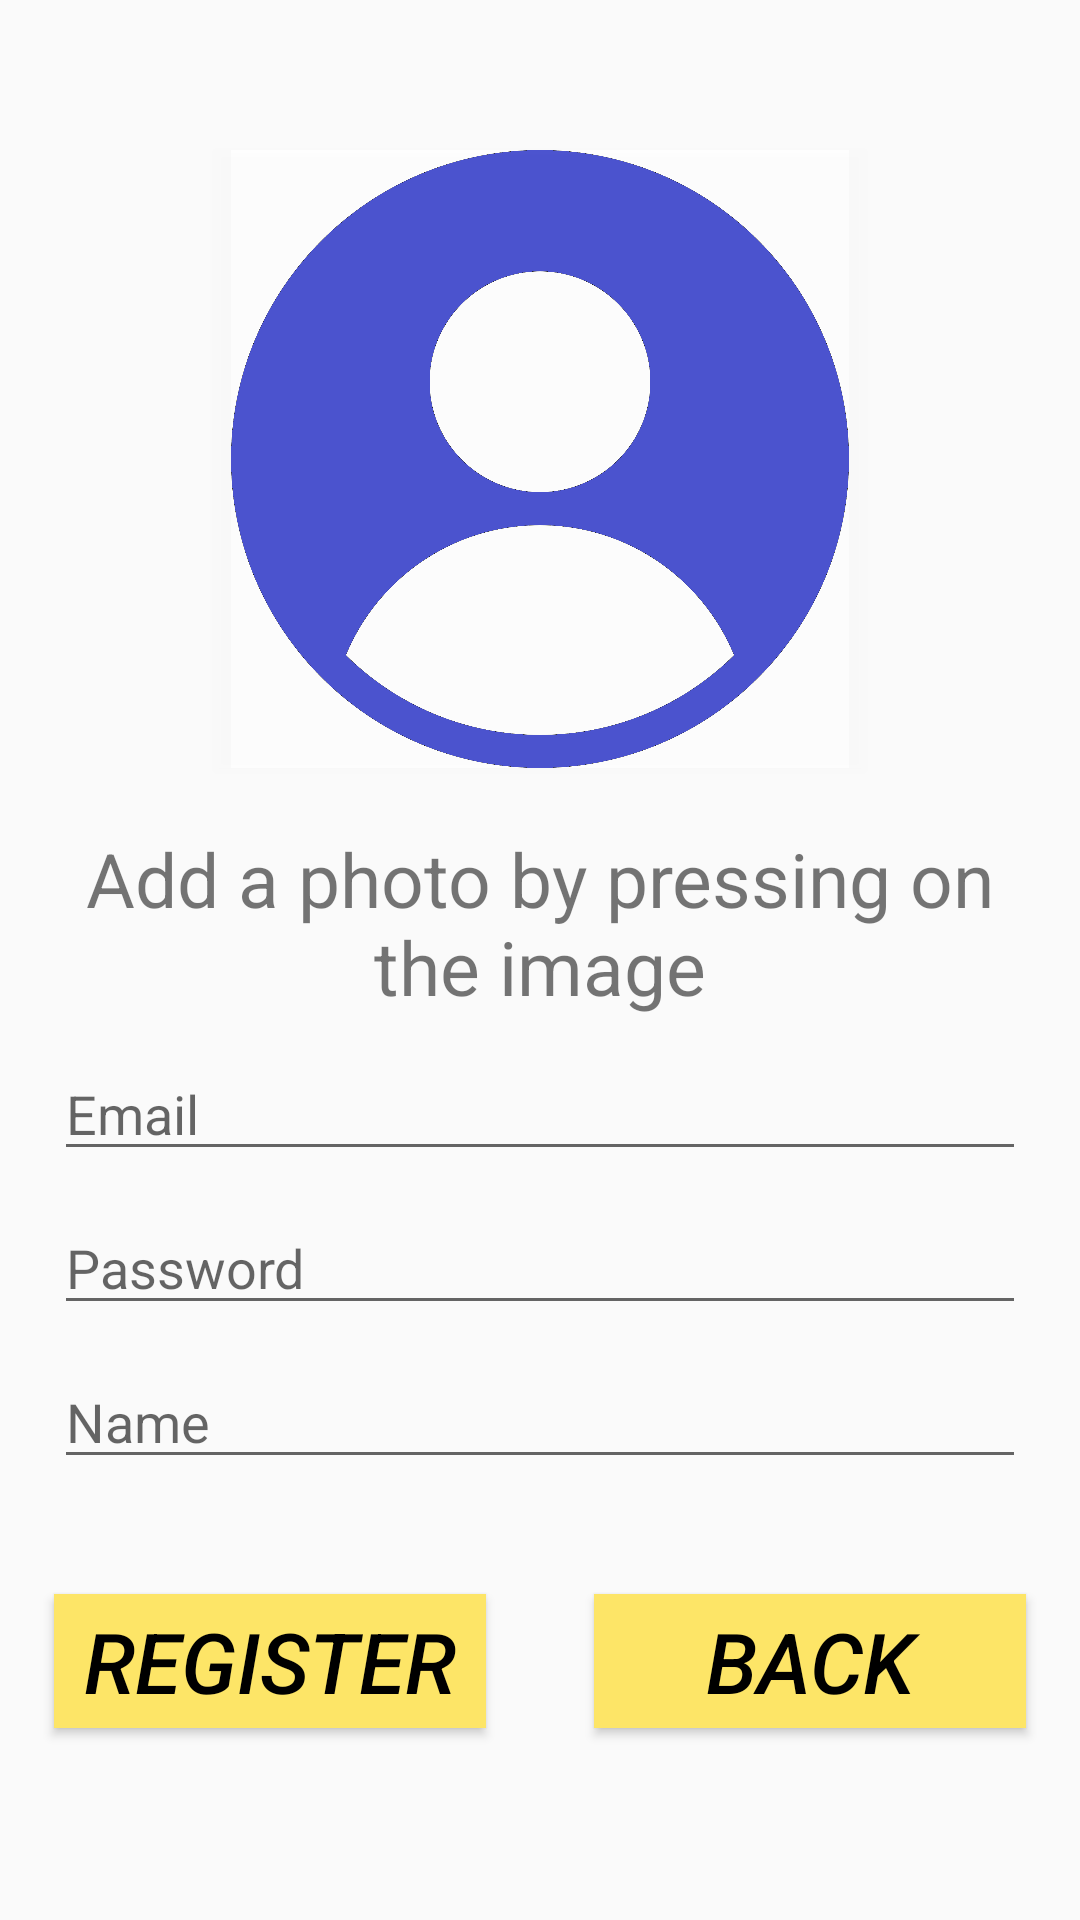

Here is an Android app screen rendered from its layout file. Give the layout XML and the strings, colors and styles it references.
<!-- AndroidManifest.xml: activity theme Theme.splash -->
<!-- res/layout/activity_register.xml -->
<?xml version="1.0" encoding="utf-8"?>
<androidx.constraintlayout.widget.ConstraintLayout
        xmlns:android="http://schemas.android.com/apk/res/android"
        xmlns:tools="http://schemas.android.com/tools"
        xmlns:app="http://schemas.android.com/apk/res-auto"
        android:layout_width="match_parent"
        android:layout_height="match_parent"
        tools:context="com.jorgeprieto.ui.LoginActicities.RegisterActivity">
    <androidx.constraintlayout.widget.Guideline
            android:id="@+id/gHor1"
            android:orientation="horizontal"
            android:layout_width="0dp"
            android:layout_height="wrap_content"
            app:layout_constraintGuide_percent="1"
            app:layout_constraintStart_toStartOf="parent"
            app:layout_constraintEnd_toEndOf="parent"/>

    <androidx.constraintlayout.widget.Guideline
            android:id="@+id/gHor2"
            android:orientation="horizontal"
            android:layout_width="0dp"
            android:layout_height="wrap_content"
            app:layout_constraintGuide_percent="0.4"
            app:layout_constraintStart_toStartOf="parent"
            app:layout_constraintEnd_toEndOf="parent"/>

    <androidx.constraintlayout.widget.Guideline
            android:id="@+id/gHor3"
            android:orientation="horizontal"
            android:layout_width="0dp"
            android:layout_height="wrap_content"
            app:layout_constraintStart_toStartOf="parent"
            app:layout_constraintEnd_toEndOf="parent" app:layout_constraintGuide_begin="50dp"/>

    <androidx.constraintlayout.widget.Guideline
            android:id="@+id/gHor4"
            android:orientation="horizontal"
            android:layout_width="0dp"
            android:layout_height="wrap_content"
            app:layout_constraintGuide_percent="0"
            app:layout_constraintStart_toStartOf="parent"
            app:layout_constraintEnd_toEndOf="parent"/>

    <androidx.constraintlayout.widget.Guideline
            android:id="@+id/gHor5"
            android:orientation="horizontal"
            android:layout_width="0dp"
            android:layout_height="wrap_content"
            app:layout_constraintGuide_percent="0.83"
            app:layout_constraintStart_toStartOf="parent"
            app:layout_constraintEnd_toEndOf="parent"/>

    <androidx.constraintlayout.widget.Guideline
            android:id="@+id/gHor6"
            android:orientation="horizontal"
            android:layout_width="0dp"
            android:layout_height="wrap_content"
            app:layout_constraintGuide_percent="0.9"
            app:layout_constraintStart_toStartOf="parent"
            app:layout_constraintEnd_toEndOf="parent"/>

    <androidx.constraintlayout.widget.Guideline
            android:id="@+id/gVer1"
            android:orientation="vertical"
            android:layout_width="0dp"
            android:layout_height="wrap_content"
            app:layout_constraintGuide_percent="0.05"
            app:layout_constraintStart_toStartOf="parent"
            app:layout_constraintEnd_toEndOf="parent"/>

    <androidx.constraintlayout.widget.Guideline
            android:id="@+id/gVer2"
            android:orientation="vertical"
            android:layout_width="0dp"
            android:layout_height="wrap_content"
            app:layout_constraintGuide_percent="0.2"
            app:layout_constraintStart_toStartOf="parent"
            app:layout_constraintEnd_toEndOf="parent"/>

    <androidx.constraintlayout.widget.Guideline
            android:id="@+id/gVer3"
            android:orientation="vertical"
            android:layout_width="0dp"
            android:layout_height="wrap_content"
            app:layout_constraintGuide_percent="0.5"
            app:layout_constraintStart_toStartOf="parent"
            app:layout_constraintEnd_toEndOf="parent"/>


    <androidx.constraintlayout.widget.Guideline
            android:id="@+id/gVer4"
            android:orientation="vertical"
            android:layout_width="0dp"
            android:layout_height="wrap_content"
            app:layout_constraintGuide_percent="0.8"
            app:layout_constraintStart_toStartOf="parent"
            app:layout_constraintEnd_toEndOf="parent"/>

    <androidx.constraintlayout.widget.Guideline
            android:id="@+id/gVer5"
            android:orientation="vertical"
            android:layout_width="0dp"
            android:layout_height="wrap_content"
            app:layout_constraintGuide_percent="0.95"
            app:layout_constraintStart_toStartOf="parent"
            app:layout_constraintEnd_toEndOf="parent"/>

    <androidx.constraintlayout.widget.Guideline
            android:id="@+id/gVer6"
            android:orientation="vertical"
            android:layout_width="0dp"
            android:layout_height="wrap_content"
            app:layout_constraintGuide_percent="0.45"
            app:layout_constraintStart_toStartOf="parent"
            app:layout_constraintEnd_toEndOf="parent"/>

    <androidx.constraintlayout.widget.Guideline
            android:id="@+id/gVer7"
            android:orientation="vertical"
            android:layout_width="0dp"
            android:layout_height="wrap_content"
            app:layout_constraintGuide_percent="0.55"
            app:layout_constraintStart_toStartOf="parent"
            app:layout_constraintEnd_toEndOf="parent"/>


    <ImageView
            android:layout_width="0dp"
            android:layout_height="0dp"
            android:id="@+id/imgRg"
            app:layout_constraintBottom_toTopOf="@id/gHor2"
            app:layout_constraintEnd_toStartOf="@id/gVer4"
            app:layout_constraintStart_toEndOf="@id/gVer2"
            app:layout_constraintTop_toBottomOf="@id/gHor3"
            app:srcCompat="@drawable/usuario"/>

    <androidx.appcompat.widget.AppCompatButton
            android:id="@+id/btnImage"
            android:layout_width="0dp"
            android:layout_height="0dp"
            android:background="@color/invisible"
            app:layout_constraintBottom_toTopOf="@id/gHor2"
            app:layout_constraintEnd_toStartOf="@id/gVer4"
            app:layout_constraintStart_toEndOf="@id/gVer2"
            app:layout_constraintTop_toBottomOf="@id/gHor3"/>

    <androidx.appcompat.widget.AppCompatButton
            android:id="@+id/btnRegisterRg"
            android:layout_width="0dp"
            android:layout_height="0dp"
            android:text="@string/register"
            style="@style/loginScreenButton"
            app:layout_constraintBottom_toTopOf="@id/gHor6"
            app:layout_constraintEnd_toStartOf="@id/gVer6"
            app:layout_constraintStart_toEndOf="@id/gVer1"
            app:layout_constraintTop_toBottomOf="@id/gHor5"/>


    <androidx.appcompat.widget.AppCompatButton
            android:id="@+id/btnBackRg"
            android:layout_width="0dp"
            android:layout_height="0dp"
            android:text="@string/back"
            style="@style/loginScreenButton"
            app:layout_constraintBottom_toTopOf="@id/gHor6"
            app:layout_constraintEnd_toStartOf="@id/gVer5"
            app:layout_constraintStart_toEndOf="@id/gVer7"
            app:layout_constraintTop_toBottomOf="@id/gHor5"/>

    <EditText
            android:layout_width="0dp"
            android:layout_height="wrap_content"
            android:inputType="textEmailAddress"
            android:ems="10"
            android:layout_marginTop="10dp"
            app:layout_constraintEnd_toStartOf="@id/gVer5"
            app:layout_constraintStart_toEndOf="@id/gVer1"
            android:id="@+id/txtEmailRg"
            app:layout_constraintTop_toBottomOf="@+id/txtPushToImage"
            app:layout_constraintHorizontal_bias="0.0" android:hint="@string/email"/>
    <EditText
            android:layout_width="0dp"
            android:layout_height="wrap_content"
            android:inputType="textPassword"
            android:ems="10"
            app:layout_constraintEnd_toStartOf="@id/gVer5"
            app:layout_constraintStart_toEndOf="@id/gVer1"
            android:layout_marginTop="10dp"
            android:id="@+id/txtPasswordRg"
            app:layout_constraintTop_toBottomOf="@+id/txtEmailRg" android:hint="@string/password"/>
    <EditText
            android:layout_width="0dp"
            android:layout_height="wrap_content"
            android:inputType="textPersonName"
            android:ems="10"
            android:layout_marginTop="10dp"
            app:layout_constraintEnd_toStartOf="@id/gVer5"
            app:layout_constraintStart_toEndOf="@id/gVer1"
            android:id="@+id/txtName"
            app:layout_constraintTop_toBottomOf="@+id/txtPasswordRg" android:hint="@string/name"/>
    <TextView
            android:text="@string/rgTextForImage"
            android:layout_marginTop="20dp"
            android:gravity="center"
            android:layout_width="0dp"
            android:layout_height="wrap_content"
            android:id="@+id/txtPushToImage"
            app:layout_constraintEnd_toStartOf="@id/gVer5"
            app:layout_constraintStart_toEndOf="@id/gVer1"
            app:layout_constraintTop_toTopOf="@+id/gHor2" android:textSize="25dp"/>


</androidx.constraintlayout.widget.ConstraintLayout>
<!-- resources referenced by this layout -->
<resources>
  <color name="invisible">#11FFFFFF</color>
  <!-- drawable usuario: png bitmap (drawable, 115032 bytes) -->
  <string name="back">Back</string>
  <string name="email">Email</string>
  <string name="name">Name</string>
  <string name="password">Password</string>
  <string name="register">Register</string>
  <string name="rgTextForImage">Add a photo by pressing on the image</string>
  <style name="loginScreenButton">
          <item name="android:background">@color/yellow</item>
          <item name="android:textColor">@color/black</item>
          <item name="android:textSize">28sp</item>
          <item name="android:textStyle">italic</item>
      </style>
  <style name="Theme.splash" parent="Theme.AppCompat.Light.NoActionBar">
          <item name="android:windowFullscreen">true</item>
      </style>
  <color name="yellow">#fde567</color>
  <color name="black">#000000</color>
</resources>
